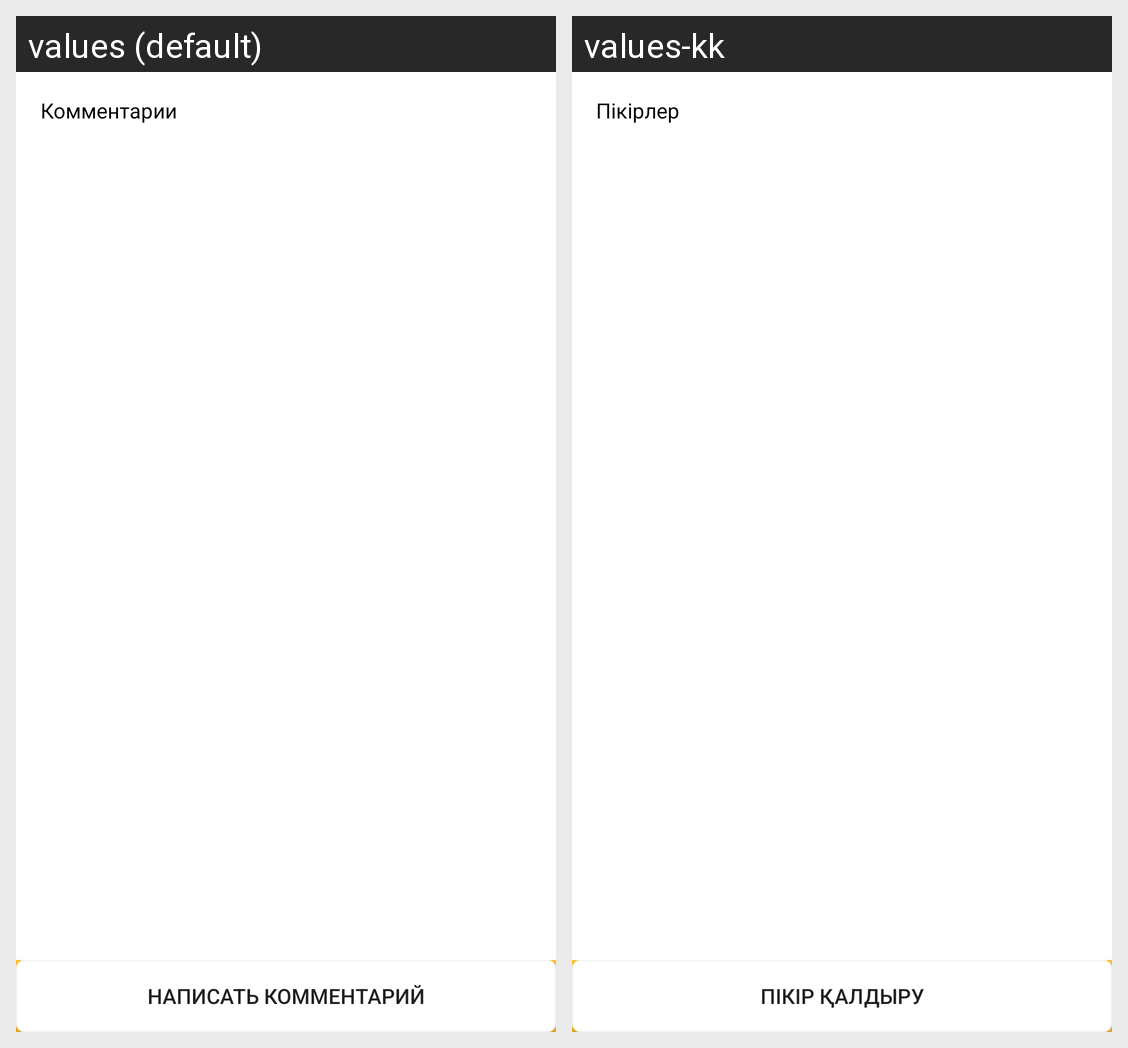

Translations of the strings shown on this Android screen, per locale in the grid:
Android screen res/layout/activity_comments.xml rendered under 2 locales, left to right: values (default), values-kk. Device: Nexus 5 (rendered at 1080×1920; each locale shown at half size, 540×960, under a caption strip naming it); theme AppTheme.
Strings drawn on this screen, with the default value and each locale's value (text and hints the layout hard-codes, and strings that could not be matched under every locale, appear in the picture but are not listed):

comments1
  values: Комментарии
  values-kk: Пікірлер

comments2
  values: Написать комментарий
  values-kk: Пікір қалдыру
